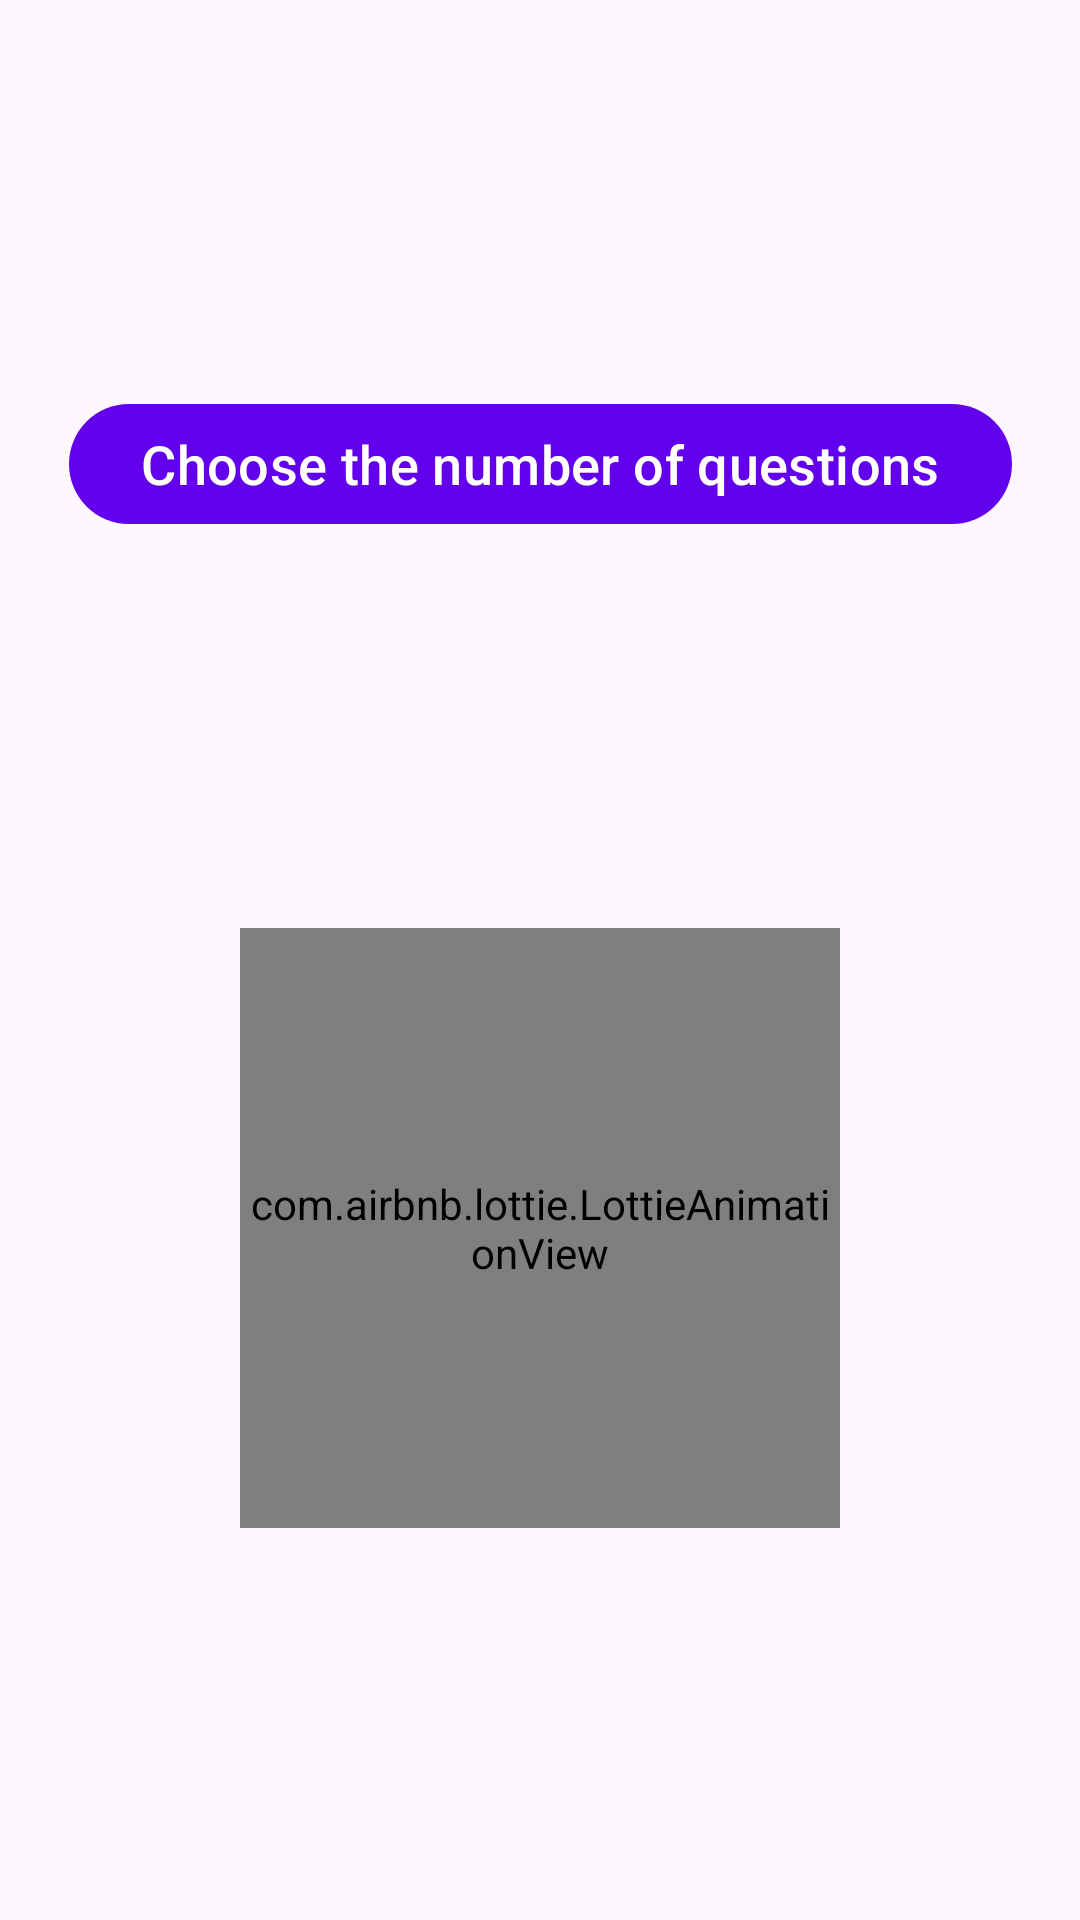

Produce the Android XML layout that renders to this screen, including the resource entries it uses.
<!-- AndroidManifest.xml: application theme Theme.GDSCQuizApp -->
<!-- res/layout/fragment_level_selection.xml -->
<?xml version="1.0" encoding="utf-8"?>
<androidx.constraintlayout.widget.ConstraintLayout xmlns:android="http://schemas.android.com/apk/res/android"
    xmlns:tools="http://schemas.android.com/tools"
    android:layout_width="match_parent"
    android:layout_height="match_parent"
    xmlns:app="http://schemas.android.com/apk/res-auto"
    tools:context=".fragments.LevelSelectionFragment">

    <com.google.android.material.button.MaterialButton
        android:layout_width="wrap_content"
        android:layout_height="wrap_content"
        android:text="Choose the number of questions"
        android:textSize="18sp"
        app:layout_constraintStart_toStartOf="parent"
        app:layout_constraintTop_toTopOf="parent"
        app:layout_constraintBottom_toTopOf="@id/thinking_lottie"
        app:layout_constraintEnd_toEndOf="parent"
        android:id="@+id/choose"/>

    <com.airbnb.lottie.LottieAnimationView
        android:layout_width="200dp"
        android:layout_height="200dp"
        app:lottie_rawRes="@raw/thinking_anim"
        app:layout_constraintBottom_toBottomOf="parent"
        app:layout_constraintEnd_toEndOf="parent"
        app:layout_constraintStart_toStartOf="parent"
        app:lottie_autoPlay="true"
        app:lottie_loop="true"
        app:layout_constraintTop_toBottomOf="@id/choose"
        android:id="@+id/thinking_lottie"/>

</androidx.constraintlayout.widget.ConstraintLayout>
<!-- resources referenced by this layout -->
<resources>
  <style name="Theme.GDSCQuizApp" parent="Theme.Material3.DayNight">
          
          <item name="colorPrimary">@color/purple_500</item>
          <item name="colorPrimaryVariant">@color/purple_700</item>
          <item name="colorOnPrimary">@color/white</item>
          
          <item name="colorSecondary">@color/teal_200</item>
          <item name="colorSecondaryVariant">@color/teal_700</item>
          <item name="colorOnSecondary">@color/black</item>
          
          <item name="android:statusBarColor" tools:targetApi="l">@color/main_color</item>
          <item name="android:windowLightStatusBar" tools:ignore="NewApi">true</item>
          
          <item name="toolbarStyle">@style/Widget.Material3.Toolbar.Surface</item>
  
          <item name="colorSurface">@color/main_color</item>
      </style>
  <color name="purple_500">#FF6200EE</color>
  <color name="purple_700">#FF3700B3</color>
  <color name="white">#FFFFFFFF</color>
  <color name="teal_200">#FF03DAC5</color>
  <color name="teal_700">#FF018786</color>
  <color name="black">#FF000000</color>
  <color name="main_color">#7C9FDD</color>
</resources>
